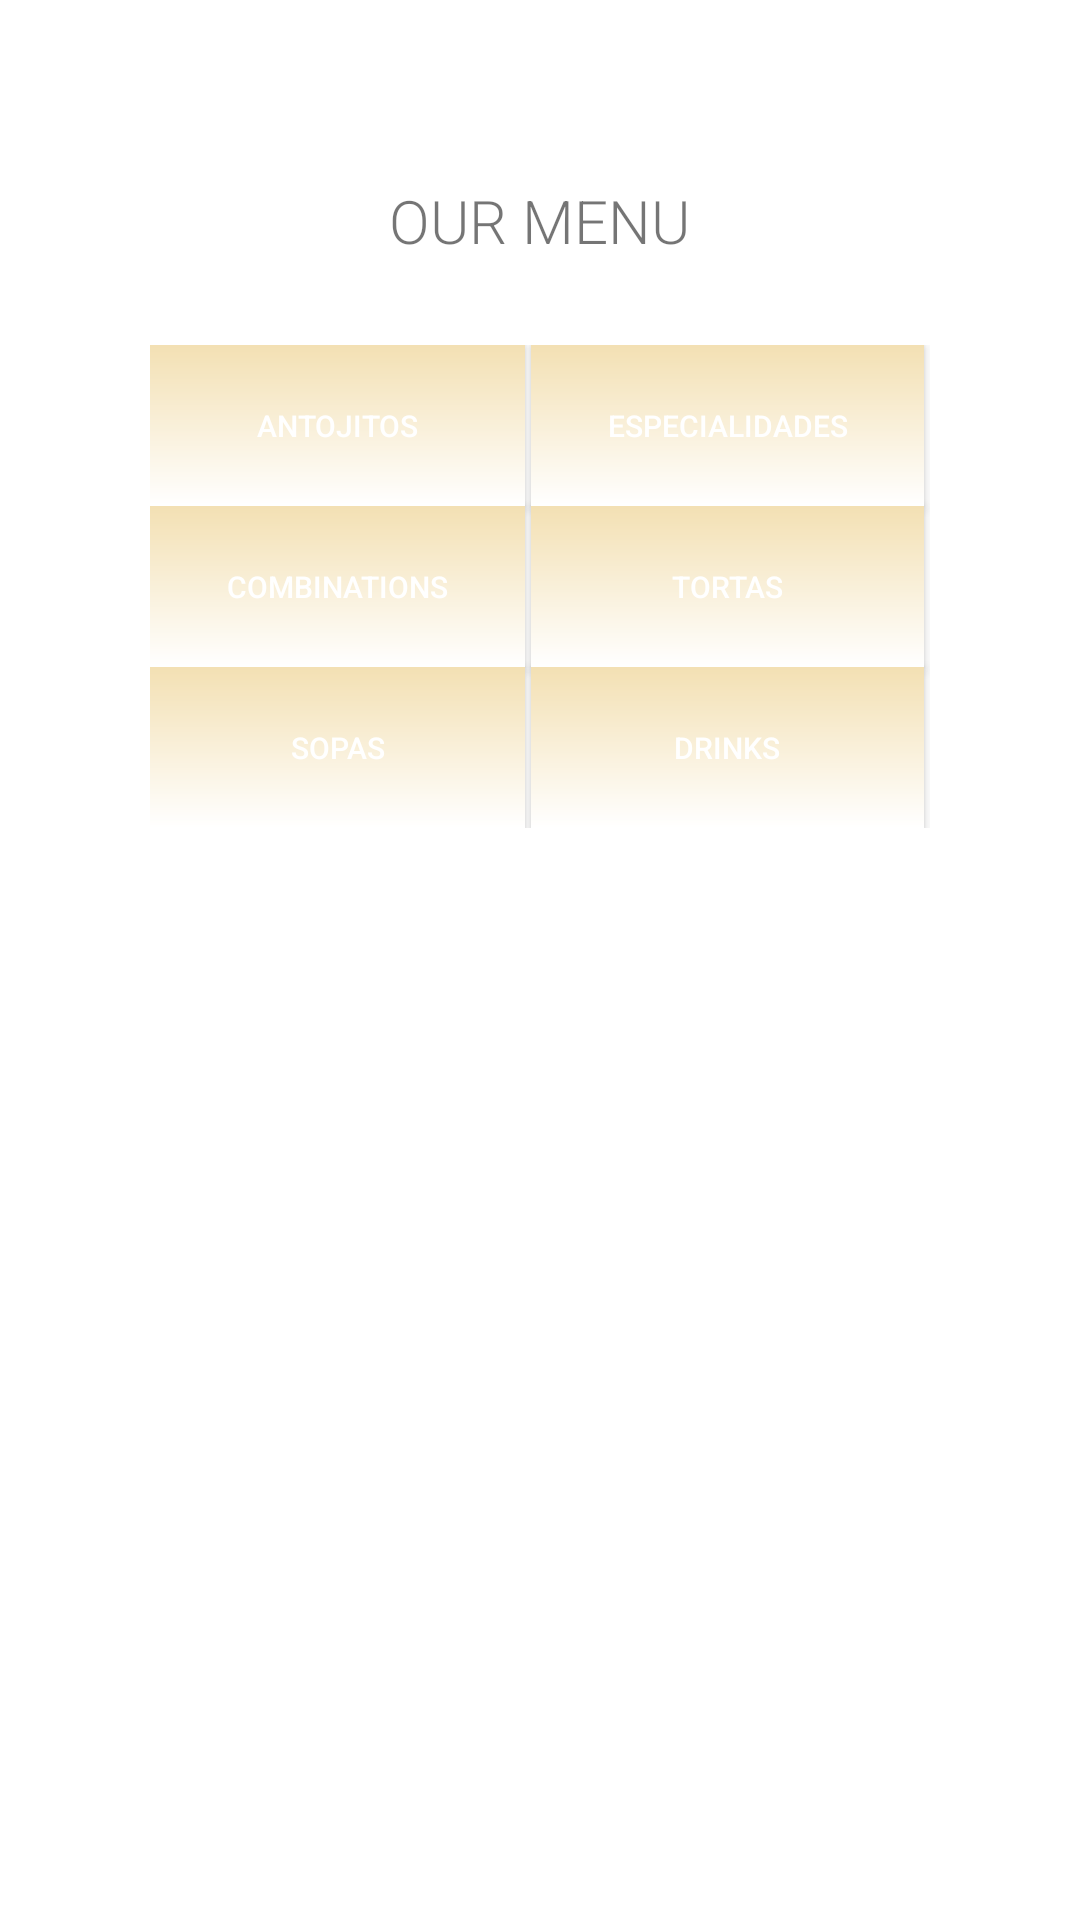

Reconstruct the res/layout file that produces this screen, plus the resources it refers to.
<!-- AndroidManifest.xml: application theme Theme.Practica6 -->
<!-- res/layout/activity_menu.xml -->
<?xml version="1.0" encoding="utf-8"?>
<LinearLayout xmlns:android="http://schemas.android.com/apk/res/android"
    xmlns:app="http://schemas.android.com/apk/res-auto"
    xmlns:tools="http://schemas.android.com/tools"
    android:orientation="vertical"
    android:layout_width="match_parent"
    android:layout_height="match_parent"
    tools:context=".MenuActivity">

    <ImageView
        android:layout_width="241dp"
        android:layout_height="wrap_content"
        android:src="@drawable/grupo2"
        android:layout_marginTop="40dp"
        android:layout_gravity="center"/>

    <TextView
        android:layout_width="wrap_content"
        android:layout_height="wrap_content"
        android:fontFamily="sans-serif-light"
        android:text="@string/our_menu"
        android:textAllCaps="true"
        android:layout_gravity="center_horizontal"
        android:textSize="20sp"
        android:layout_marginTop="20dp"/>
    <GridLayout
        android:layout_width="match_parent"
        android:layout_height="wrap_content"
        android:columnCount="2"
        android:layout_marginTop="28dp"
        android:paddingHorizontal="50dp">

    <Button
        android:text="@string/antojitos"
        android:textColor="@color/white"
        android:background="@drawable/first_gradient"
        android:paddingHorizontal="@dimen/menu_buttons_paddings"
        android:layout_marginRight="@dimen/menu_buttons_margin"
        android:layout_gravity="fill_horizontal"
        android:layout_columnWeight="1"
        android:textSize="@dimen/menu_buttons_text"
        android:paddingVertical="@dimen/menu_buttons_paddings"
        android:id="@+id/button_antojitos"/>

        <Button
            android:id="@+id/button_especialidades"
            android:layout_width="wrap_content"
            android:layout_height="wrap_content"
            android:layout_columnWeight="1"
            android:layout_gravity="fill_horizontal"
            android:layout_marginRight="@dimen/menu_buttons_margin"
            android:background="@drawable/first_gradient"
            android:paddingHorizontal="@dimen/menu_buttons_paddings"
            android:paddingVertical="@dimen/menu_buttons_paddings"
            android:text="@string/especialidades"
            android:textColor="@color/white"
            android:textSize="@dimen/menu_buttons_text" />

        <Button
            android:id="@+id/button_combinations"
            android:layout_width="wrap_content"
            android:layout_height="wrap_content"
            android:layout_columnWeight="1"
            android:layout_gravity="fill_horizontal"
            android:layout_marginRight="@dimen/menu_buttons_margin"
            android:background="@drawable/first_gradient"
            android:paddingHorizontal="@dimen/menu_buttons_paddings"
            android:paddingVertical="@dimen/menu_buttons_paddings"
            android:text="@string/combinations"
            android:textColor="@color/white"
            android:textSize="@dimen/menu_buttons_text" />

        <Button
            android:id="@+id/button_tortas"
            android:layout_width="wrap_content"
            android:layout_height="wrap_content"
            android:layout_columnWeight="1"
            android:layout_gravity="fill_horizontal"
            android:layout_marginRight="@dimen/menu_buttons_margin"
            android:background="@drawable/first_gradient"
            android:paddingHorizontal="@dimen/menu_buttons_paddings"
            android:paddingVertical="@dimen/menu_buttons_paddings"
            android:text="@string/tortas"
            android:textColor="@color/white"
            android:textSize="@dimen/menu_buttons_text" />

        <Button
            android:id="@+id/button_sopas"
            android:layout_width="wrap_content"
            android:layout_height="wrap_content"
            android:layout_columnWeight="1"
            android:layout_gravity="fill_horizontal"
            android:layout_marginRight="@dimen/menu_buttons_margin"
            android:background="@drawable/first_gradient"
            android:paddingHorizontal="@dimen/menu_buttons_paddings"
            android:paddingVertical="@dimen/menu_buttons_paddings"
            android:text="@string/sopas"
            android:textColor="@color/white"
            android:textSize="@dimen/menu_buttons_text" />

        <Button
            android:id="@+id/button_drinks"
            android:layout_width="wrap_content"
            android:layout_height="wrap_content"
            android:layout_columnWeight="1"
            android:layout_gravity="fill_horizontal"
            android:layout_marginRight="@dimen/menu_buttons_margin"
            android:background="@drawable/first_gradient"
            android:paddingHorizontal="@dimen/menu_buttons_paddings"
            android:paddingVertical="@dimen/menu_buttons_paddings"
            android:text="@string/drinks"
            android:textColor="@color/white"
            android:textSize="@dimen/menu_buttons_text" />


    </GridLayout>



</LinearLayout>
<!-- resources referenced by this layout -->
<resources>
  <color name="white">#FFFFFFFF</color>
  <dimen name="menu_buttons_margin">2dp</dimen>
  <dimen name="menu_buttons_paddings">20dp</dimen>
  <dimen name="menu_buttons_text">10dp</dimen>
  <!-- drawable first_gradient (drawable) -->
  <?xml version="1.0" encoding="utf-8"?>
  <shape xmlns:android="http://schemas.android.com/apk/res/android">
      <gradient android:type="linear"
          android:angle="270"
          android:startColor="@color/crema"
          android:endColor="@color/white"
      />
  </shape>
  <string name="antojitos">Antojitos</string>
  <string name="combinations">Combinations</string>
  <string name="drinks">Drinks</string>
  <string name="especialidades">Especialidades</string>
  <string name="our_menu">Our menu</string>
  <string name="sopas">Sopas</string>
  <string name="tortas">Tortas</string>
  <style name="Theme.Practica6" parent="Theme.MaterialComponents.DayNight.NoActionBar">
          
          
          <item name="colorPrimary">@color/rojo</item>
          <item name="colorPrimaryVariant">@color/purple_700</item>
          <item name="colorOnPrimary">@color/white</item>
          
          <item name="colorSecondary">@color/crema</item>
          <item name="colorSecondaryVariant">@color/teal_700</item>
          <item name="colorOnSecondary">@color/black</item>
          
          <item name="android:statusBarColor" tools:targetApi="l">?attr/colorPrimaryVariant</item>
      </style>
  <color name="crema">#F3E0B3</color>
  <color name="rojo">#C23E24</color>
  <color name="purple_700">#FF3700B3</color>
  <color name="teal_700">#FF018786</color>
  <color name="black">#FF000000</color>
</resources>
